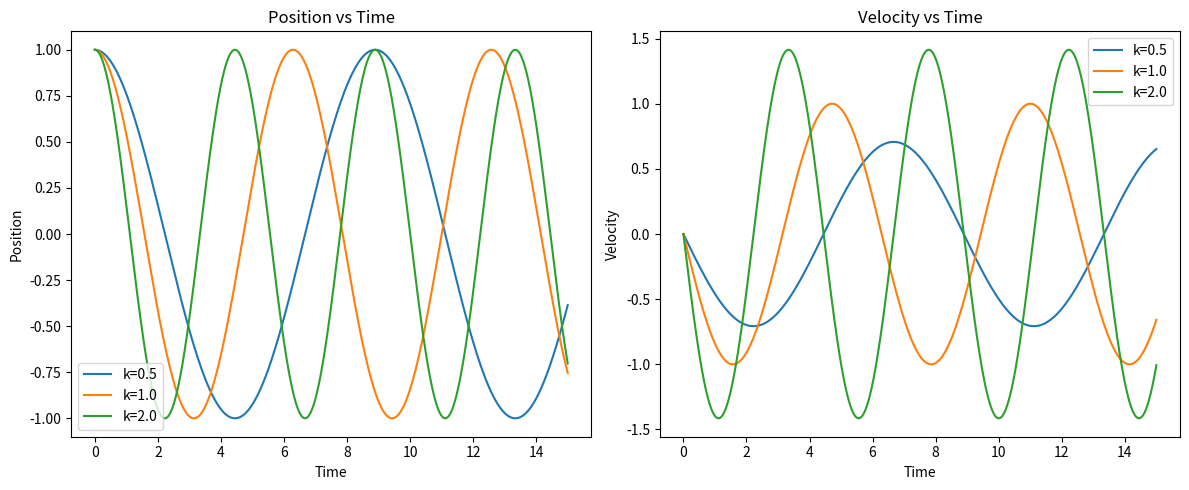
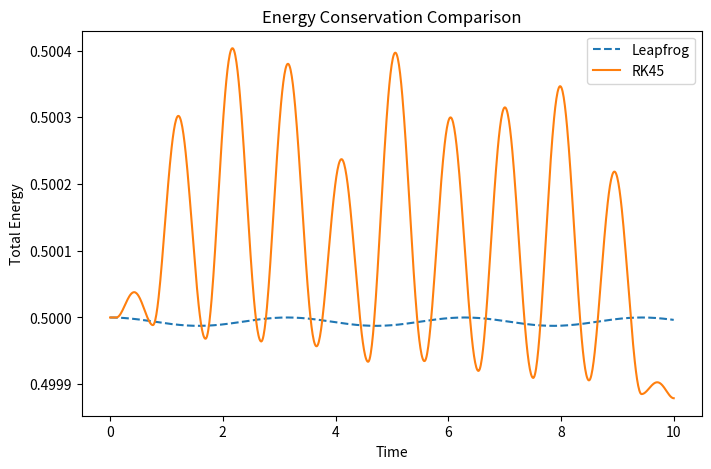
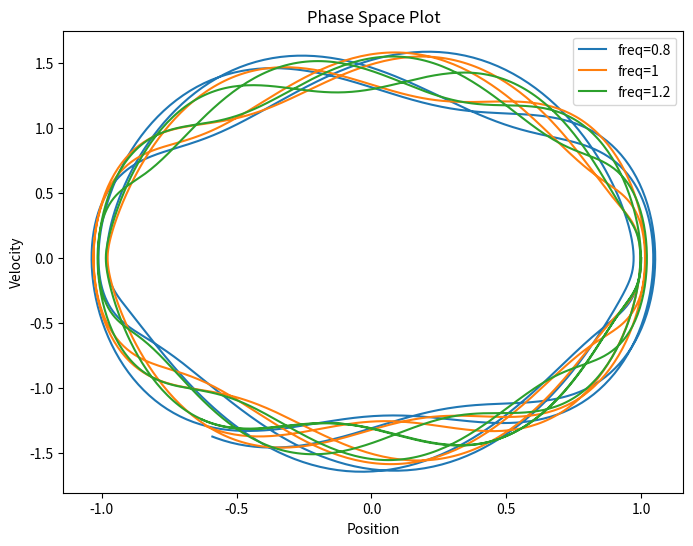
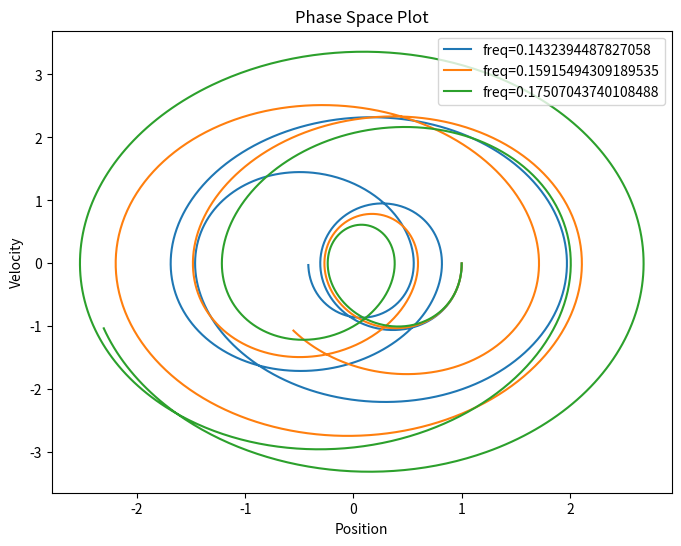
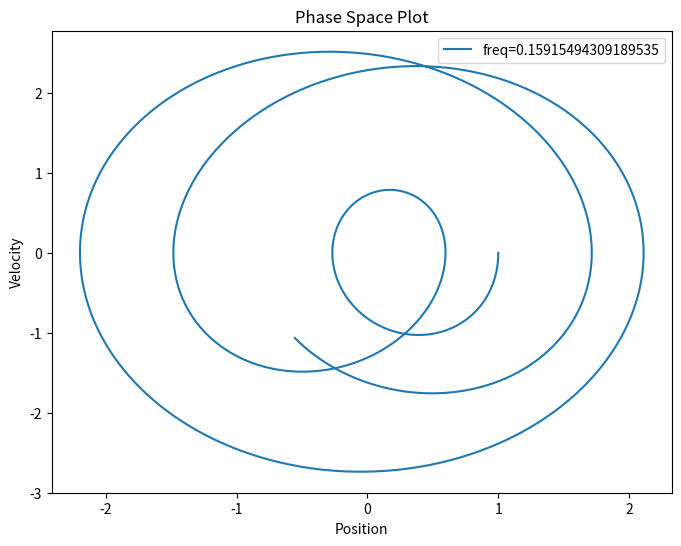

Reproduce these figures in Python, in order.
'''
University: University of Amsterdam
Course: Scientific Computing
Authors: Margarita Petrova, Maan Scipio, Pjotr Piet
ID's: 15794717, 15899039, 12714933

Description: Contains the implementation for the leapfrog integration method.

Contains a class to initialise a leapfrog object. The object uses the leapfrog
method for 1d integration over t_max time steps. It also contains functionality
to include a driving force to the system to incur resonance. Lastly, the module
also includes plotting functions to show the evolution of the system and show
the result of applying a driving force.
'''

import numpy as np
import matplotlib.pyplot as plt
from scipy.integrate import solve_ivp


class LeapfrogHarmonicOscillator:
    def __init__(self, k, m=1.0, dt=0.01, t_max=10.0, F_ext=None):
        """
        Initializes the Leapfrog Harmonic Oscillator.

        Args:
            k: Spring constant (float)
            m: Mass of the oscillator (float, default=1.0)
            dt: Time step for integration (float, default=0.01)
            t_max: Maximum simulation time (float, default=10.0)
            F_ext: External force function, dependent on time (callable, default=None)
        """
        self.k = k          # Spring constant
        self.m = m          # Mass
        self.dt = dt        # Time step
        self.t_max = t_max  # Maximum simulation time
        self.F_ext = F_ext  # External driving force function

    def force(self, x, t):
        """
        Applies the force on the system according to Hooke's law.

        Args:
            x: the position (float)
            t: the time at which the system is (float)

        Returns:
            total force on the system at time t and position x (float)
        """
        F_harmonic = -self.k * x  # Hooke's Law
        F_drive = self.F_ext(t) if self.F_ext else 0  # External force
        return F_harmonic + F_drive

    def integrate(self, x0, v0):
        """
        Integrates the equations of motion using the Leapfrog method.

        Args:
            x0: Initial position (float)
            v0: Initial velocity (float)

        Returns:
            t_vals: Time values (numpy array)
            x_vals: Position values (numpy array)
            v_vals: Velocity values (numpy array)
        """
        num_steps = int(self.t_max / self.dt)
        t_vals = np.linspace(0, self.t_max, num_steps)
        x_vals = np.zeros(num_steps)
        v_vals = np.zeros(num_steps)

        x_vals[0] = x0

        # Initial half-step velocity
        v_half = v0 + 0.5 * self.dt * self.force(x0, 0) / self.m

        for i in range(1, num_steps):
            t = t_vals[i-1]
            x_vals[i] = x_vals[i-1] + self.dt * v_half
            v_half += self.dt * self.force(x_vals[i], t) / self.m

            # Approximate v at full step
            v_vals[i] = v_half - 0.5 * self.dt * self.force(x_vals[i], t) / self.m

        return t_vals, x_vals, v_vals

    def plot_results(self, x0, v0, ks):
        """
        Plots position and velocity over time for different values of k.

        Args:
            x0: Initial position (float)
            v0: Initial velocity (float)
            ks: List of spring constants to compare (list of floats)
        """
        plt.figure(figsize=(12, 5))
        for k in ks:
            self.k = k
            t_vals, x_vals, v_vals = self.integrate(x0, v0)
            plt.subplot(1, 2, 1)
            plt.plot(t_vals, x_vals, label=f'k={k}')
            plt.subplot(1, 2, 2)
            plt.plot(t_vals, v_vals, label=f'k={k}')

        plt.subplot(1, 2, 1)
        plt.title("Position vs Time")
        plt.xlabel("Time")
        plt.ylabel("Position")
        plt.legend()

        plt.subplot(1, 2, 2)
        plt.title("Velocity vs Time")
        plt.xlabel("Time")
        plt.ylabel("Velocity")
        plt.legend()

        plt.tight_layout()
        plt.show()

    def plot_phase_space(self, x0, v0, frequencies):
        """
        Plots the phase space trajectory for different driving frequencies.

        Args:
            x0: Initial position (float)
            v0: Initial velocity (float)
            frequencies: List of driving frequencies to compare (list of floats)
        """
        plt.figure(figsize=(8, 6))
        for f in frequencies:
            self.F_ext = lambda t: np.sin(2 * np.pi * f * t)  # Sinusoidal driving force
            _, x_vals, v_vals = self.integrate(x0, v0)
            plt.plot(x_vals, v_vals, label=f'freq={f}')

        plt.xlabel("Position")
        plt.ylabel("Velocity")
        plt.title("Phase Space Plot")
        plt.legend()
        plt.show()


def harmonic_oscillator(t, y, k, m, F_ext):
    """
    Defines the system of equations for a damped harmonic oscillator.

    Args:
        t: Time variable (float)
        y: State vector [position, velocity] (list of floats)
        k: Spring constant (float)
        m: Mass of the oscillator (float)
        F_ext: External force function (callable, default=None)

    Returns:
        List containing the derivatives [dx/dt, dv/dt]
    """
    x, v = y
    dxdt = v
    dvdt = (-k * x + (F_ext(t) if F_ext else 0)) / m
    return [dxdt, dvdt]


def compare_energy_conservation(x0, v0, k, dt, t_max, F_ext=None):
    """
    Compares energy conservation using the Leapfrog method and RK45.

    Args:
        x0: Initial position (float)
        v0: Initial velocity (float)
        k: Spring constant (float)
        dt: Time step for Leapfrog method (float)
        t_max: Maximum simulation time (float)
        F_ext: External force function (callable, default=None)
    """
    lf_oscillator = LeapfrogHarmonicOscillator(k, dt=dt, t_max=t_max, F_ext=F_ext)
    t_vals, x_vals, v_vals = lf_oscillator.integrate(x0, v0)
    energy_leapfrog = 0.5 * k * x_vals**2 + 0.5 * v_vals**2

    sol = solve_ivp(harmonic_oscillator, [0, t_max], [x0, v0], args=(k, 1, F_ext),
                    t_eval=t_vals, method='RK45')
    energy_rk45 = 0.5 * k * sol.y[0]**2 + 0.5 * sol.y[1]**2

    plt.figure(figsize=(8, 5))
    plt.plot(t_vals, energy_leapfrog, label='Leapfrog', linestyle='--')
    plt.plot(t_vals, energy_rk45, label='RK45')
    plt.xlabel("Time")
    plt.ylabel("Total Energy")
    plt.title("Energy Conservation Comparison")
    plt.legend()
    plt.show()


def calculate_natural_frequency(k, m=1.0):
    """Calculates the natural frequency of the oscillator."""
    return (1 / (2 * np.pi)) * np.sqrt(k / m)


def main():
    # Example usage
    k = 1.0
    dt = 0.01
    t_max = 15
    lf_oscillator = LeapfrogHarmonicOscillator(k=k, dt=dt, t_max=t_max)
    lf_oscillator.plot_results(x0=1.0, v0=0.0, ks=[0.5, 1.0, 2.0])
    compare_energy_conservation(x0=1.0, v0=0.0, k=1.0, dt=0.01, t_max=10)

    # Phase space analysis with driving force
    lf_oscillator.plot_phase_space(x0=1.0, v0=0.0, frequencies=[0.8, 1, 1.2])

    # Phase space plot with driving force close to the natural frequency of the oscillator
    cf = calculate_natural_frequency(k)
    lf_oscillator.plot_phase_space(x0=1.0, v0=0.0, frequencies=[cf - .1 * cf, cf, cf + .1 * cf])
    lf_oscillator.plot_phase_space(x0=1.0, v0=0.0, frequencies=[cf])


if __name__ == "__main__":
    main()
